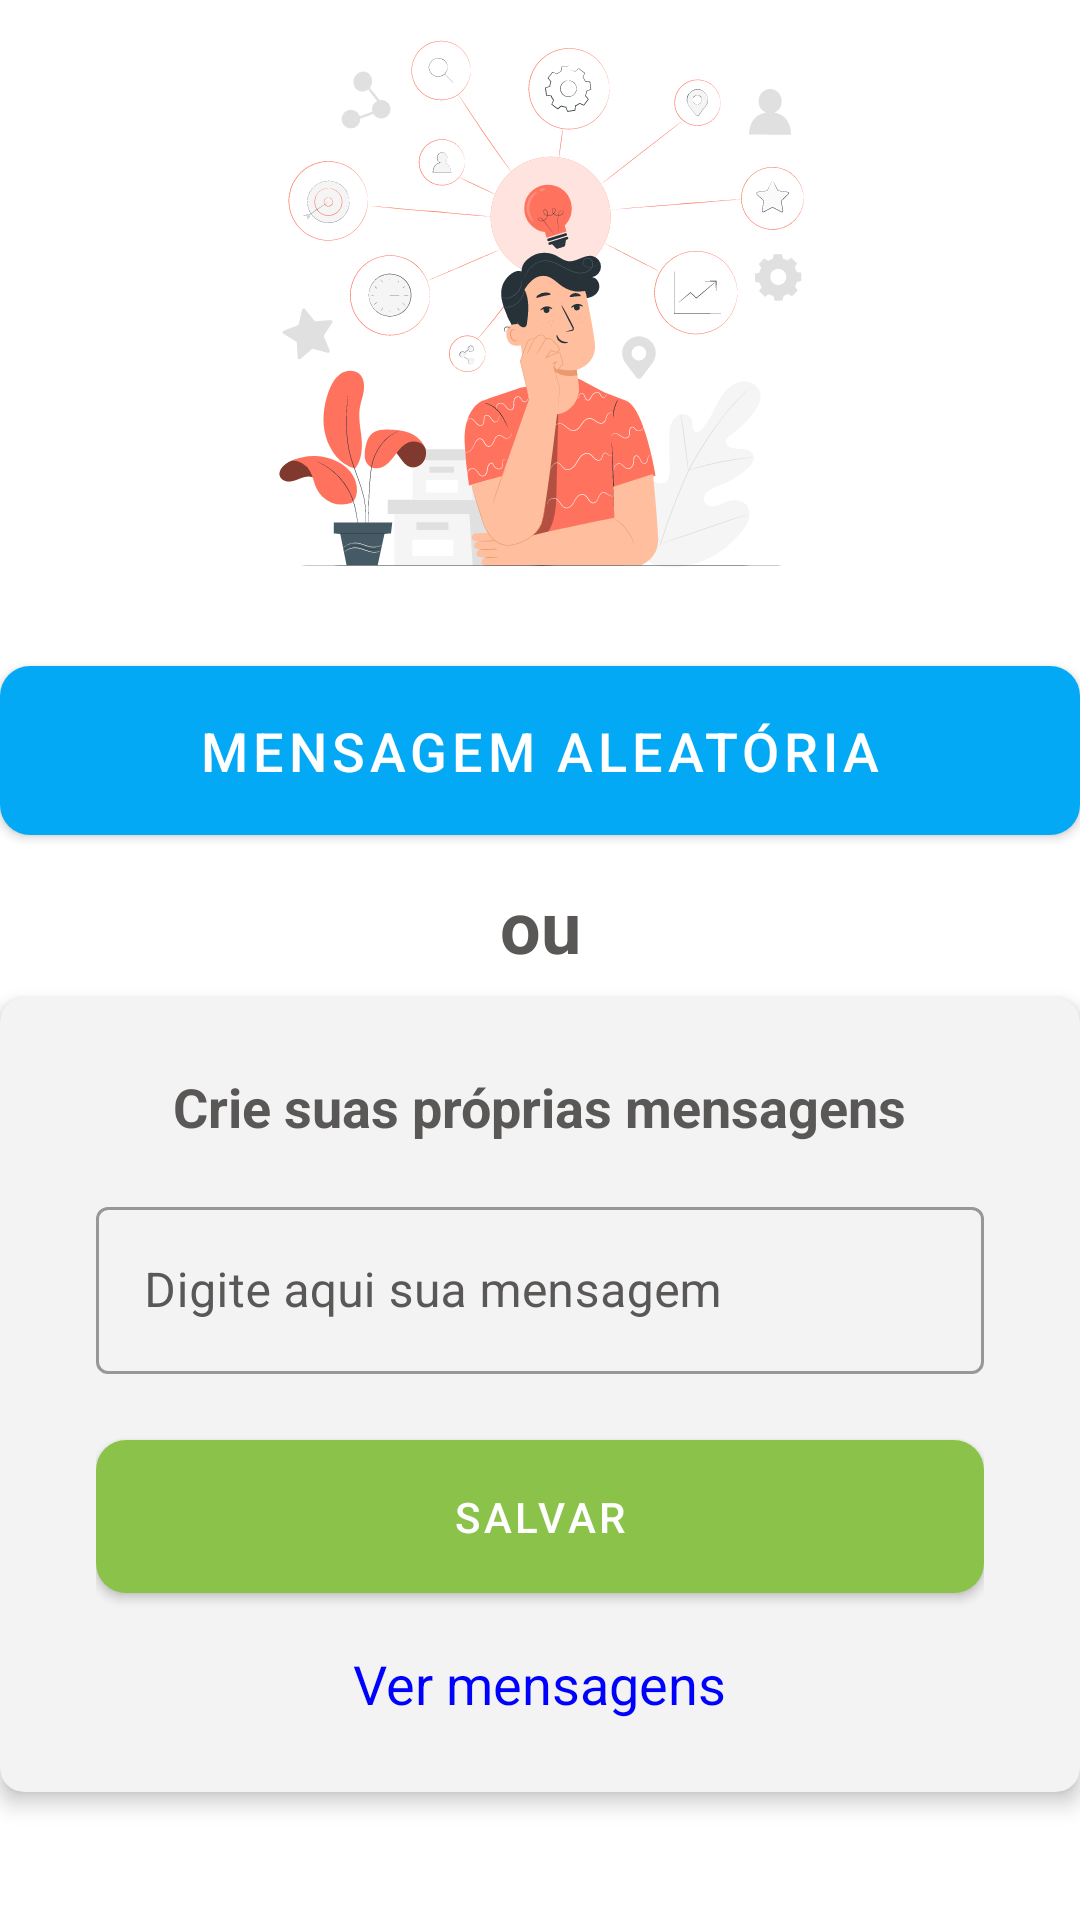

Here is an Android app screen rendered from its layout file. Give the layout XML and the strings, colors and styles it references.
<!-- AndroidManifest.xml: application theme Theme.Motivation -->
<!-- res/layout/activity_main.xml -->
<?xml version="1.0" encoding="utf-8"?>
<layout xmlns:android="http://schemas.android.com/apk/res/android"
    xmlns:app="http://schemas.android.com/apk/res-auto"
    xmlns:tools="http://schemas.android.com/tools"
    tools:context=".MainActivity">

    <androidx.constraintlayout.widget.ConstraintLayout
        android:layout_width="match_parent"
        android:layout_height="match_parent">

        <ImageView
            android:id="@+id/image"
            android:layout_width="match_parent"
            android:layout_height="200dp"
            app:srcCompat="@drawable/mind_map_pana"
            app:layout_constraintStart_toStartOf="parent"
            app:layout_constraintEnd_toEndOf="parent"
            app:layout_constraintTop_toTopOf="parent"
            app:layout_constraintBottom_toTopOf="@id/toShowRandomMessage"
            android:contentDescription="@string/image_tile" />

        <com.google.android.material.button.MaterialButton
            android:id="@+id/toShowRandomMessage"
            android:layout_width="match_parent"
            android:layout_height="wrap_content"
            android:textSize="18sp"
            android:text="@string/message_button"
            android:layout_marginHorizontal="@dimen/margin_default"
            android:layout_marginTop="16dp"
            android:paddingTop="16dp"
            android:paddingBottom="16dp"
            app:cornerRadius="10dp"
            app:layout_constraintStart_toStartOf="parent"
            app:layout_constraintEnd_toEndOf="parent"
            app:layout_constraintTop_toBottomOf="@id/image"
            app:layout_constraintBottom_toTopOf="@id/msgOption"/>

        <TextView
            android:id="@+id/msgOption"
            android:layout_width="wrap_content"
            android:layout_height="wrap_content"
            android:text="@string/message_option"
            android:textSize="24sp"
            android:textStyle="bold"
            android:layout_marginTop="8dp"
            app:layout_constraintStart_toStartOf="parent"
            app:layout_constraintEnd_toEndOf="parent"
            app:layout_constraintTop_toBottomOf="@id/toShowRandomMessage"
            app:layout_constraintBottom_toTopOf="@id/card_screen_main"/>

        <androidx.cardview.widget.CardView
            android:id="@+id/card_screen_main"
            android:layout_width="match_parent"
            android:layout_height="wrap_content"
            app:cardCornerRadius="8dp"
            app:cardElevation="4dp"
            app:cardBackgroundColor="@color/white_smoke"
            android:layout_marginVertical="8dp"
            android:layout_marginHorizontal="@dimen/margin_default"
            app:layout_constraintStart_toStartOf="parent"
            app:layout_constraintEnd_toEndOf="parent"
            app:layout_constraintTop_toBottomOf="@id/msgOption">

            <LinearLayout
                android:id="@+id/linearList"
                android:layout_width="match_parent"
                android:layout_height="wrap_content"
                android:orientation="vertical"
                android:padding="16dp"
                android:layout_marginTop="8dp"
                android:layout_marginHorizontal="16dp"
                app:layout_constraintStart_toStartOf="parent"
                app:layout_constraintEnd_toEndOf="parent"
                app:layout_constraintTop_toBottomOf="@id/msgOption">

                <TextView
                    android:layout_width="wrap_content"
                    android:layout_height="wrap_content"
                    android:text="@string/message_title"
                    android:textStyle="bold"
                    android:textSize="18sp"
                    android:layout_gravity="center"/>

                <com.google.android.material.textfield.TextInputLayout
                    android:id="@+id/outlinedTextField"
                    android:layout_width="match_parent"
                    android:layout_height="wrap_content"
                    android:textColorHint="@color/black_5A"
                    android:layout_marginTop="16dp"
                    android:hint="@string/message_hint"
                    style="@style/Widget.MaterialComponents.TextInputLayout.OutlinedBox">

                    <com.google.android.material.textfield.TextInputEditText
                        android:id="@+id/input_message"
                        android:layout_width="match_parent"
                        android:layout_height="wrap_content"
                        android:textColor="@color/black" />

                </com.google.android.material.textfield.TextInputLayout>

                <LinearLayout
                    android:layout_width="match_parent"
                    android:layout_height="wrap_content"
                    android:orientation="vertical"
                    android:layout_marginTop="16dp">

                    <com.google.android.material.button.MaterialButton
                        android:id="@+id/saveButton"
                        android:layout_width="match_parent"
                        android:layout_height="wrap_content"
                        android:paddingTop="16dp"
                        android:paddingBottom="16dp"
                        android:layout_gravity="center"
                        android:text="@string/save_button"
                        app:backgroundTint="@color/green"
                        app:cornerRadius="10dp" />
                    <androidx.appcompat.widget.AppCompatTextView
                        android:id="@+id/toShowMessagesSave"
                        android:layout_width="wrap_content"
                        android:layout_height="wrap_content"
                        android:gravity="center"
                        android:textSize="18sp"
                        android:textColor="@color/blue_link"
                        android:layout_marginTop="4dp"
                        android:paddingVertical="8dp"
                        android:paddingHorizontal="10dp"
                        android:layout_gravity="center"
                        android:text="@string/see_message"
                        app:cornerRadius="10dp" />

                </LinearLayout>

            </LinearLayout>

        </androidx.cardview.widget.CardView>

    </androidx.constraintlayout.widget.ConstraintLayout>

</layout>
<!-- resources referenced by this layout -->
<resources>
  <color name="black">#FF000000</color>
  <color name="black_5A">#5A5757</color>
  <color name="blue_link">#0000ff</color>
  <color name="green">#8BC34A</color>
  <color name="white_smoke">#F3F3F3</color>
  <!-- drawable mind_map_pana: vector/xml drawable (drawable, 86496 chars, omitted) -->
  <string name="image_tile">imagem principal</string>
  <string name="message_button">Mensagem Aleatória</string>
  <string name="message_hint">Digite aqui sua mensagem</string>
  <string name="message_option">ou</string>
  <string name="message_title">Crie suas próprias mensagens</string>
  <string name="save_button">Salvar</string>
  <string name="see_message">Ver mensagens</string>
  <style name="Theme.Motivation" parent="Theme.MaterialComponents.DayNight.DarkActionBar">
          
          <item name="colorPrimary">@color/blue</item>
          <item name="colorPrimaryVariant">@color/blue</item>
          <item name="colorOnPrimary">@color/white</item>
          
          <item name="colorSecondary">@color/teal_200</item>
          <item name="colorSecondaryVariant">@color/teal_700</item>
          <item name="colorOnSecondary">@color/black</item>
          
          <item name="android:statusBarColor" tools:targetApi="l">?attr/colorPrimaryVariant</item>
          
          <item name="android:textColor">@color/textColor</item>
      </style>
  <color name="blue">#03A9F4</color>
  <color name="white">#FFFFFFFF</color>
  <color name="teal_200">#FF03DAC5</color>
  <color name="teal_700">#FF018786</color>
  <color name="textColor">@color/black_5A</color>
</resources>
